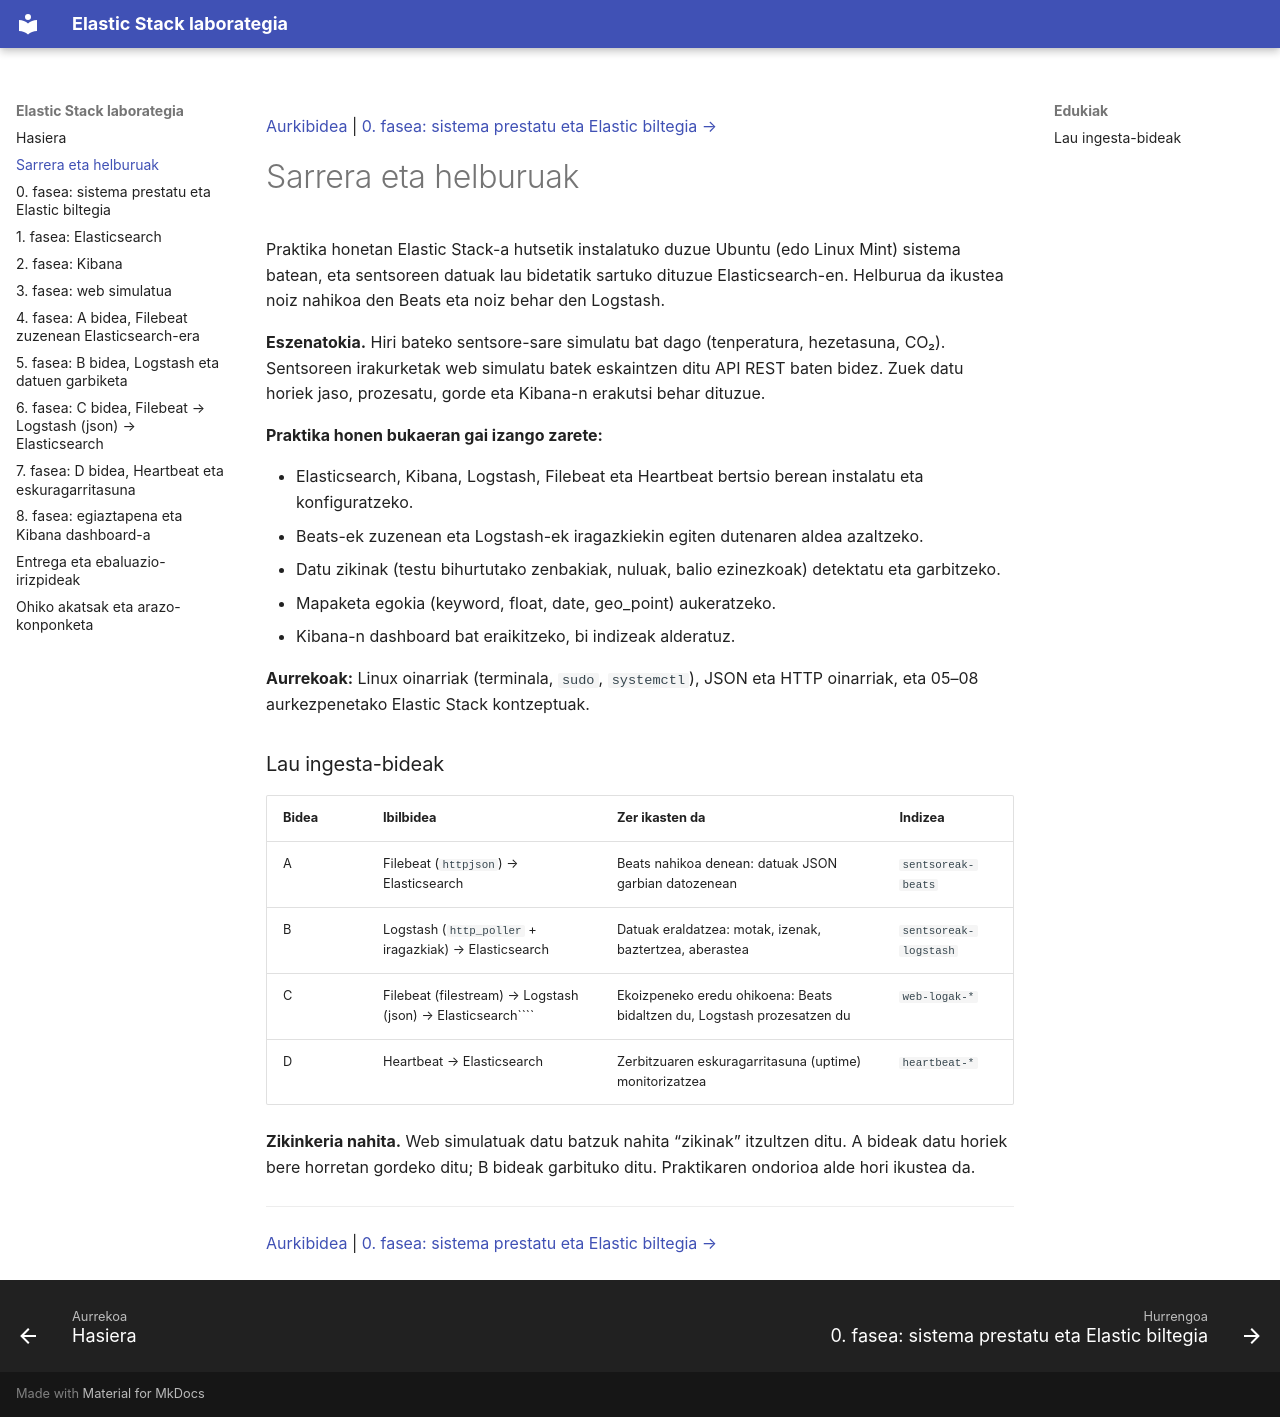

repository: mesnaolaal/Elastic · page: 00-sarrera/index.html · generator: mkdocs

[Aurkibidea](index.md) | [0. fasea: sistema prestatu eta Elastic biltegia →](00-fasea-sistema.md)

# Sarrera eta helburuak

Praktika honetan Elastic Stack-a hutsetik instalatuko duzue Ubuntu (edo Linux Mint) sistema batean, eta sentsoreen datuak lau bidetatik sartuko dituzue Elasticsearch-en. Helburua da ikustea noiz nahikoa den Beats eta noiz behar den Logstash.

**Eszenatokia.** Hiri bateko sentsore-sare simulatu bat dago (tenperatura, hezetasuna, CO₂). Sentsoreen irakurketak web simulatu batek eskaintzen ditu API REST baten bidez. Zuek datu horiek jaso, prozesatu, gorde eta Kibana-n erakutsi behar dituzue.

**Praktika honen bukaeran gai izango zarete:**

- Elasticsearch, Kibana, Logstash, Filebeat eta Heartbeat bertsio berean instalatu eta konfiguratzeko.
- Beats-ek zuzenean eta Logstash-ek iragazkiekin egiten dutenaren aldea azaltzeko.
- Datu zikinak (testu bihurtutako zenbakiak, nuluak, balio ezinezkoak) detektatu eta garbitzeko.
- Mapaketa egokia (keyword, float, date, geo_point) aukeratzeko.
- Kibana-n dashboard bat eraikitzeko, bi indizeak alderatuz.

**Aurrekoak:** Linux oinarriak (terminala, `sudo`, `systemctl`), JSON eta HTTP oinarriak, eta 05–08 aurkezpenetako Elastic Stack kontzeptuak.

### Lau ingesta-bideak

| Bidea | Ibilbidea                                                   | Zer ikasten da                                                          | Indizea               |
|-------|-------------------------------------------------------------|-------------------------------------------------------------------------|-----------------------|
| A     | Filebeat (`httpjson`) → Elasticsearch                       | Beats nahikoa denean: datuak JSON garbian datozenean                    | `sentsoreak-beats`    |
| B     | Logstash (`http_poller` + iragazkiak) → Elasticsearch       | Datuak eraldatzea: motak, izenak, baztertzea, aberastea                 | `sentsoreak-logstash` |
| C     | Filebeat (filestream) → Logstash (json) → Elasticsearch```` | Ekoizpeneko eredu ohikoena: Beats bidaltzen du, Logstash prozesatzen du | `web-logak-*`         |
| D     | Heartbeat → Elasticsearch                                   | Zerbitzuaren eskuragarritasuna (uptime) monitorizatzea                  | `heartbeat-*`         |

**Zikinkeria nahita.** Web simulatuak datu batzuk nahita “zikinak” itzultzen ditu. A bideak datu horiek bere horretan gordeko ditu; B bideak garbituko ditu. Praktikaren ondorioa alde hori ikustea da.

---
[Aurkibidea](index.md) | [0. fasea: sistema prestatu eta Elastic biltegia →](00-fasea-sistema.md)
